The GitHub repository 2026-1-NCC5/Projeto2 contains a labelled image folder "images" with 5 categories: acucar, arroz, cafe, feijao, outros. Examples follow, each with its label.

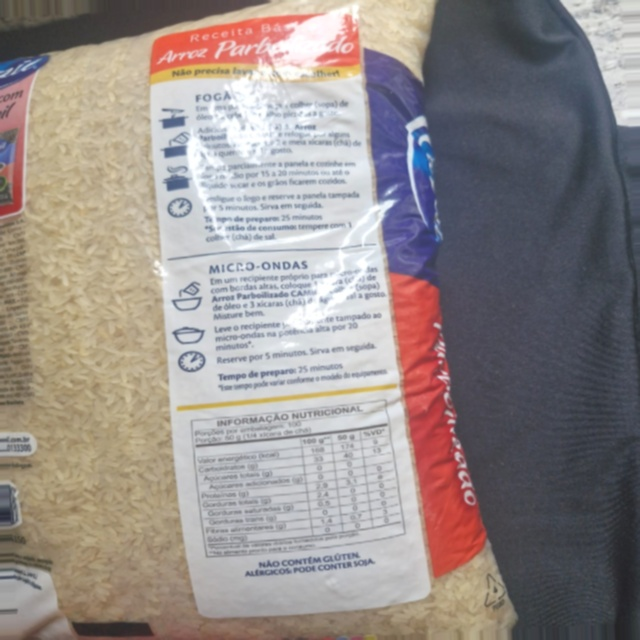
Label: arroz

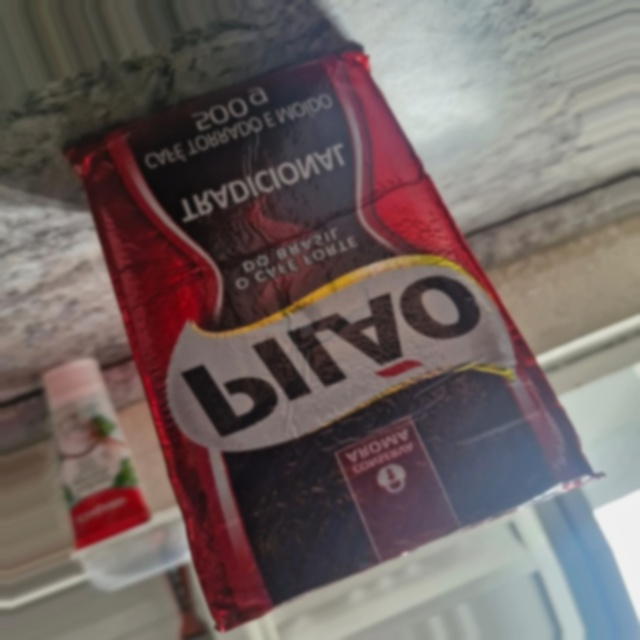
Label: cafe

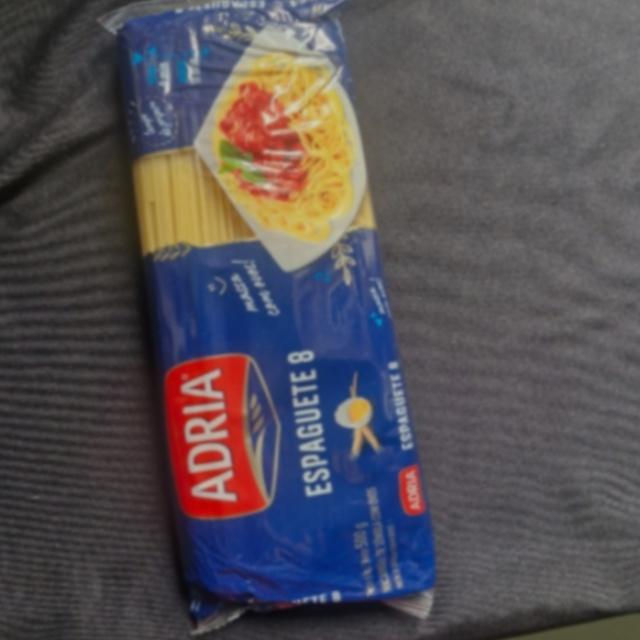
Label: outros

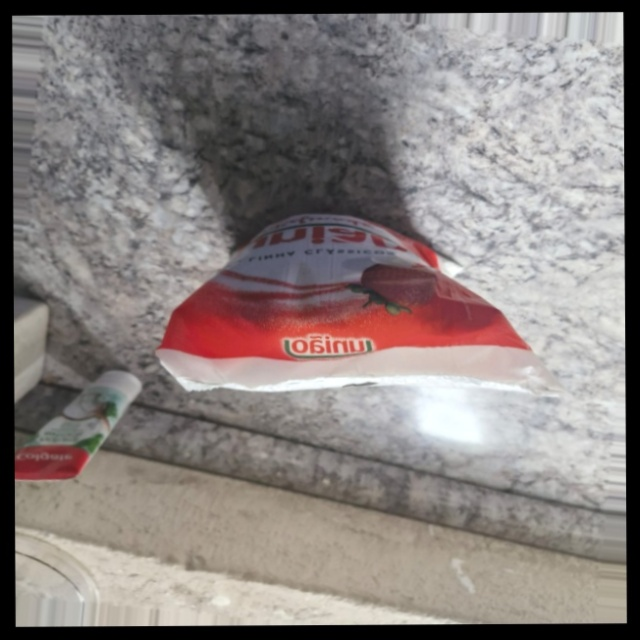
Label: acucar

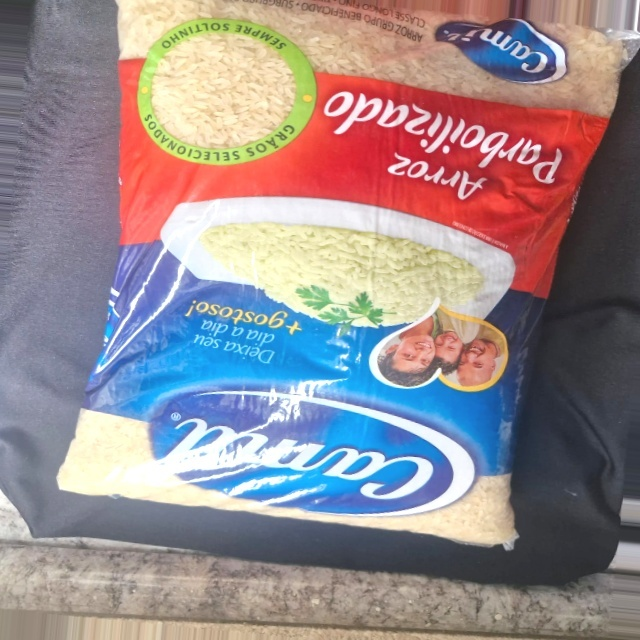
Label: arroz

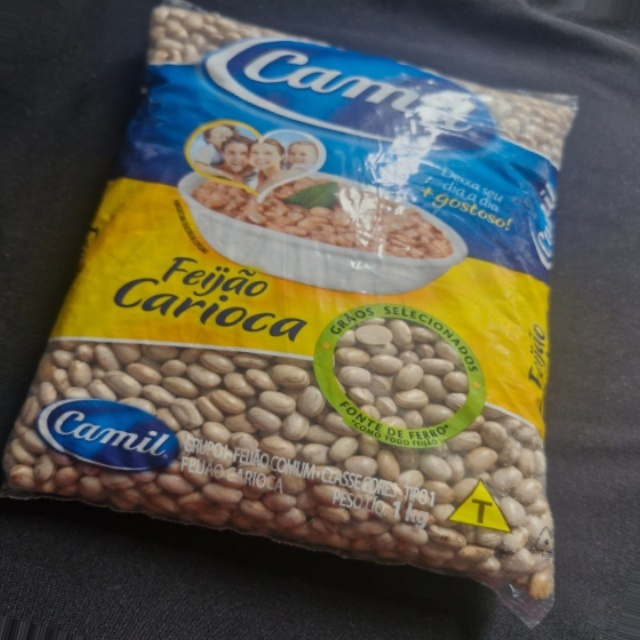
Label: feijao
